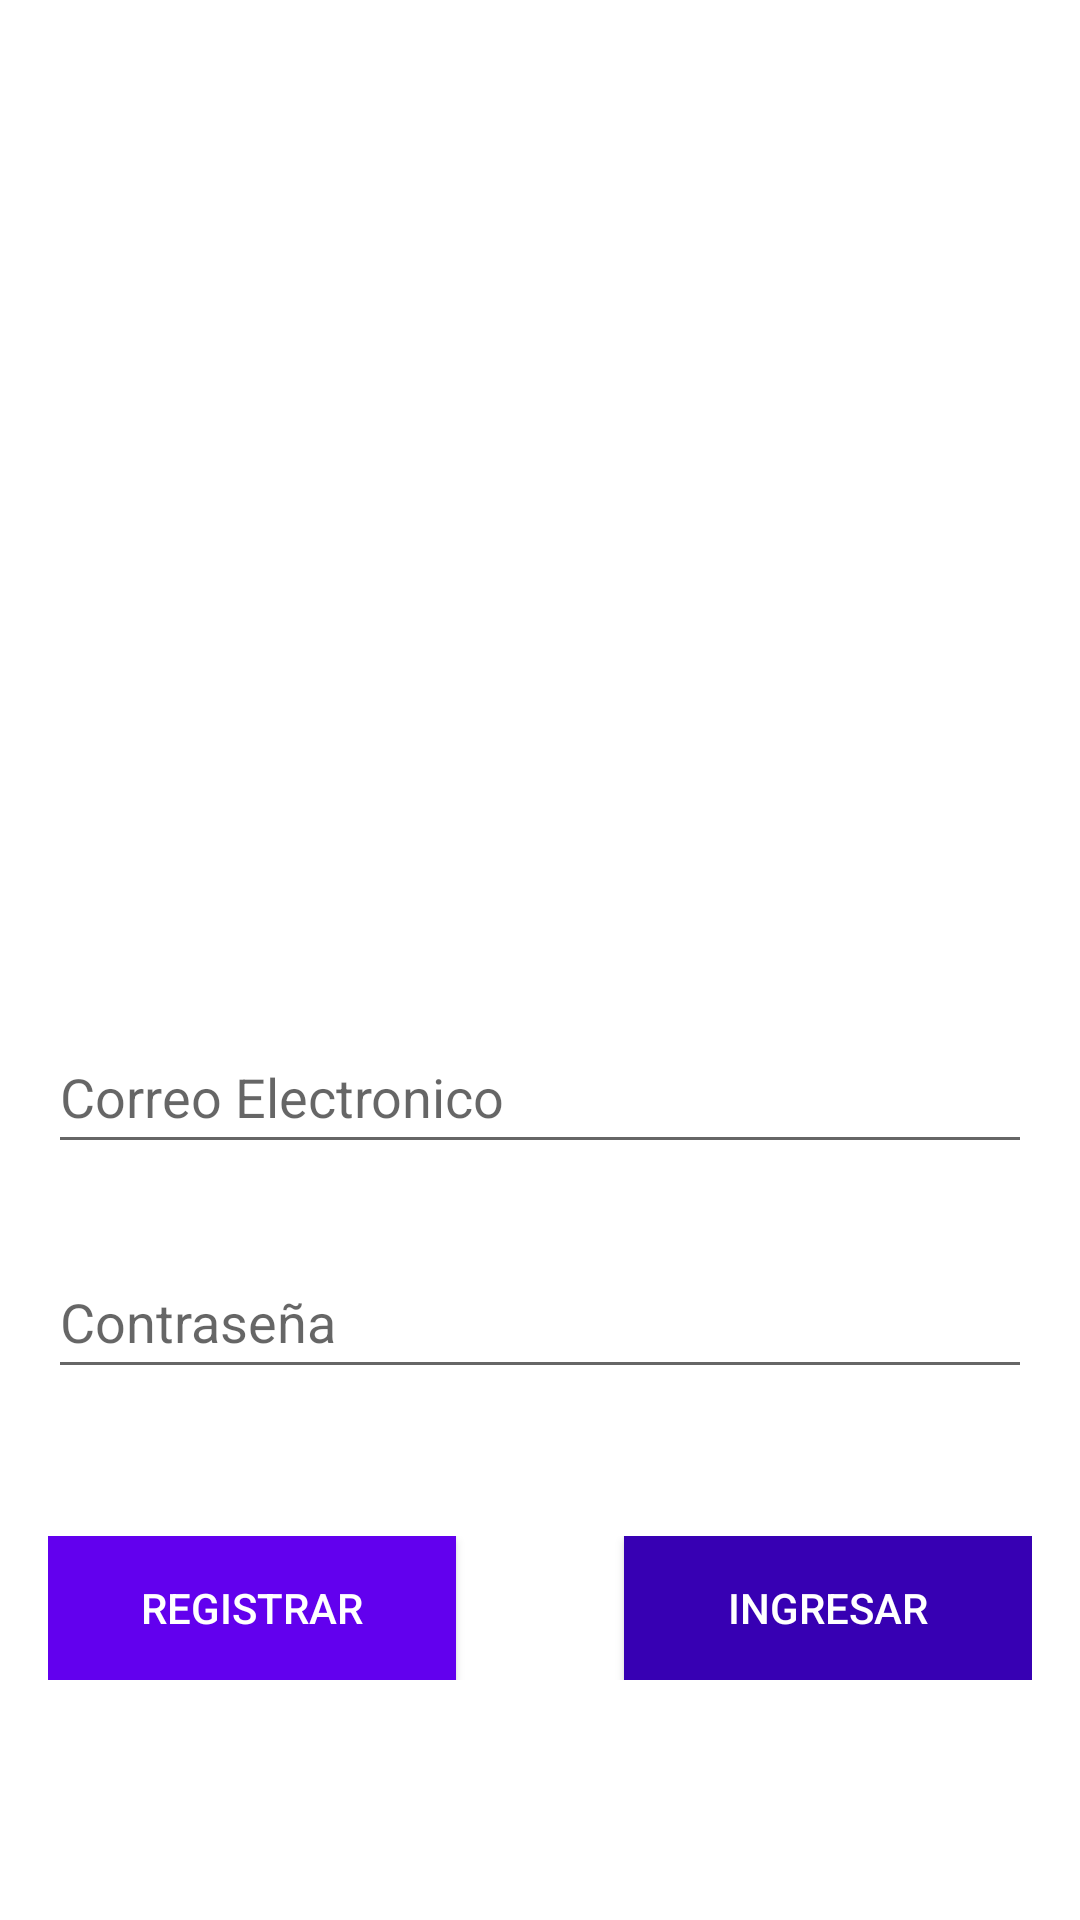

Here is an Android app screen rendered from its layout file. Give the layout XML and the strings, colors and styles it references.
<!-- AndroidManifest.xml: application theme Theme.DesafioPractico2DSM -->
<!-- res/layout/activity_authentication.xml -->
<?xml version="1.0" encoding="utf-8"?>
<androidx.constraintlayout.widget.ConstraintLayout xmlns:android="http://schemas.android.com/apk/res/android"
    xmlns:app="http://schemas.android.com/apk/res-auto"
    xmlns:tools="http://schemas.android.com/tools"
    android:layout_width="match_parent"
    android:layout_height="match_parent"
    tools:context=".AuthenticationActivity">

    <ImageView
        android:id="@+id/imageView"
        android:layout_width="wrap_content"
        android:layout_height="wrap_content"
        app:srcCompat="@drawable/pollocenternf" />

    <LinearLayout
        android:layout_width="0dp"
        android:layout_height="wrap_content"
        android:layout_marginStart="16dp"
        android:layout_marginTop="340dp"
        android:layout_marginEnd="16dp"
        android:orientation="vertical"
        app:layout_constraintEnd_toEndOf="parent"
        app:layout_constraintStart_toStartOf="parent"
        app:layout_constraintTop_toTopOf="parent">

        <EditText
            android:id="@+id/txtEmail"
            android:layout_width="match_parent"
            android:layout_height="wrap_content"
            android:ems="10"
            android:hint="Correo Electronico"
            android:inputType="textEmailAddress"
            android:minHeight="48dp" />

        <TextView
            android:id="@+id/lblCorreoVacio"
            android:layout_width="match_parent"
            android:layout_height="wrap_content" />

        <Space
            android:layout_width="match_parent"
            android:layout_height="8dp" />

        <EditText
            android:id="@+id/txtPassword"
            android:layout_width="match_parent"
            android:layout_height="wrap_content"
            android:ems="10"
            android:hint="Contraseña"
            android:inputType="textPassword"
            android:minHeight="48dp" />

        <TextView
            android:id="@+id/lblPasswordVacia"
            android:layout_width="match_parent"
            android:layout_height="wrap_content" />

        <Space
            android:layout_width="match_parent"
            android:layout_height="30dp" />

        <LinearLayout
            android:layout_width="match_parent"
            android:layout_height="match_parent"
            android:orientation="horizontal">

            <Button
                android:id="@+id/btnSingUp"
                android:layout_width="wrap_content"
                android:layout_height="wrap_content"
                android:layout_weight="1"
                android:background="@color/colorPrimary"
                android:text="Registrar"
                android:textColor="@android:color/white"
                tools:ignore="TextContrastCheck" />

            <Space
                android:layout_width="8dp"
                android:layout_height="wrap_content"
                android:layout_weight="1" />

            <Button
                android:id="@+id/btnLogin"
                android:layout_width="wrap_content"
                android:layout_height="wrap_content"
                android:layout_weight="1"
                android:background="@color/colorPrimaryDark"
                android:text="Ingresar"
                android:textColor="@android:color/white" />
        </LinearLayout>
    </LinearLayout>
</androidx.constraintlayout.widget.ConstraintLayout>
<!-- resources referenced by this layout -->
<resources>
  <style name="Theme.DesafioPractico2DSM" parent="Theme.MaterialComponents.DayNight.DarkActionBar">
          
          <item name="colorPrimary">@color/purple_500</item>
          <item name="colorPrimaryVariant">@color/purple_700</item>
          <item name="colorOnPrimary">@color/white</item>
          
          <item name="colorSecondary">@color/teal_200</item>
          <item name="colorSecondaryVariant">@color/teal_700</item>
          <item name="colorOnSecondary">@color/black</item>
          
          <item name="android:statusBarColor">?attr/colorPrimaryVariant</item>
          
      </style>
  <!-- not gathered from this repository: default colours our renderer supplied (Android Studio template values) -->
  <color name="purple_500">#FF6200EE</color>
  <color name="purple_700">#FF3700B3</color>
  <color name="teal_200">#FF03DAC5</color>
  <color name="teal_700">#FF018786</color>
  <color name="black">#FF000000</color>
  <color name="white">#FFFFFFFF</color>
  <color name="colorPrimary">#FF6200EE</color>
  <color name="colorPrimaryDark">#FF3700B3</color>
</resources>
